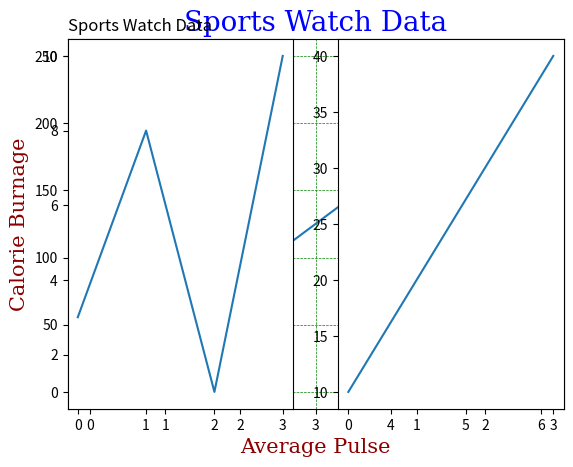

Here is the Python script that generated this plot:
import matplotlib.pyplot as plt
import numpy as np

xpoints = np.array([0, 6])
ypoints = np.array([0, 250])

plt.plot(xpoints, ypoints)
plt.show()

#Marker -----
plt.plot(xpoints, ypoints, 'o') #this code will execute to data pointing using circle dot, below attachd few other symbols
# 'o' 	Circle 	
# '*' 	Star 	
# '.' 	Point 	
# ',' 	Pixel 	
# 'x' 	X 	
# 'X' 	X (filled) 	
# '+' 	Plus 	
# 'P' 	Plus (filled) 	
# 's' 	Square 	
# 'D' 	Diamond 	
# 'd' 	Diamond (thin) 	
# 'p' 	Pentagon 	
# 'H' 	Hexagon 	
# 'h' 	Hexagon 	
# 'v' 	Triangle Down 	
# '^' 	Triangle Up 	
# '<' 	Triangle Left 	
# '>' 	Triangle Right 	
# '1' 	Tri Down 	
# '2' 	Tri Up 	
# '3' 	Tri Left 	
# '4' 	Tri Right 	
# '|' 	Vline 	
# '_' 	Hline

   
plt.plot(ypoints, 'o:r')   #marker|line|color

#Line reference--
# '-' 	Solid line 	
# ':' 	Dotted line 	
# '--' 	Dashed line 	
# '-.' 	Dashed/dotted line

#Color reference--
# 'r' 	Red 	
# 'g' 	Green 	
# 'b' 	Blue 	
# 'c' 	Cyan 	
# 'm' 	Magenta 	
# 'y' 	Yellow 	
# 'k' 	Black 	
# 'w' 	White 	

plt.plot(ypoints, marker = 'o', ms = 20, mec = 'r', mfc = 'r') # ms = marker size , mec = marker border color , mfc = marker frame color
plt.xlabel("Average Pulse") # printing the label in x axix
plt.ylabel("Calorie Burnage") # printing the label in y axix
plt.title("Sports Watch Data") # printing the tittle of the data 


font1 = {'family':'serif','color':'blue','size':20} # defining a font dictionary 
font2 = {'family':'serif','color':'darkred','size':15}

plt.title("Sports Watch Data", fontdict = font1) # To print the tittle in different font
plt.xlabel("Average Pulse", fontdict = font2) # To print the label in different font
plt.ylabel("Calorie Burnage", fontdict = font2)
plt.title("Sports Watch Data", loc = 'left') # for plot tittle in left side 

plt.grid() # for show up the grid

plt.grid(axis = 'y') # will show the grid in y axis only 

plt.grid(axis = 'x') # will show the grid in x axix only 

plt.grid(color = 'green', linestyle = '--', linewidth = 0.5) #will show the grid in green color dashed form with width of 0.5

#Subplot:
# plt.subplot(1, 2, 1) the figure has 1 row, 2 columns, and this plot is the first plot. 
#plot 1:
x = np.array([0, 1, 2, 3])
y = np.array([3, 8, 1, 10])

plt.subplot(1, 2, 1)
plt.plot(x,y)

#plot 2:
x = np.array([0, 1, 2, 3])
y = np.array([10, 20, 30, 40])

plt.subplot(1, 2, 2)
plt.plot(x,y)